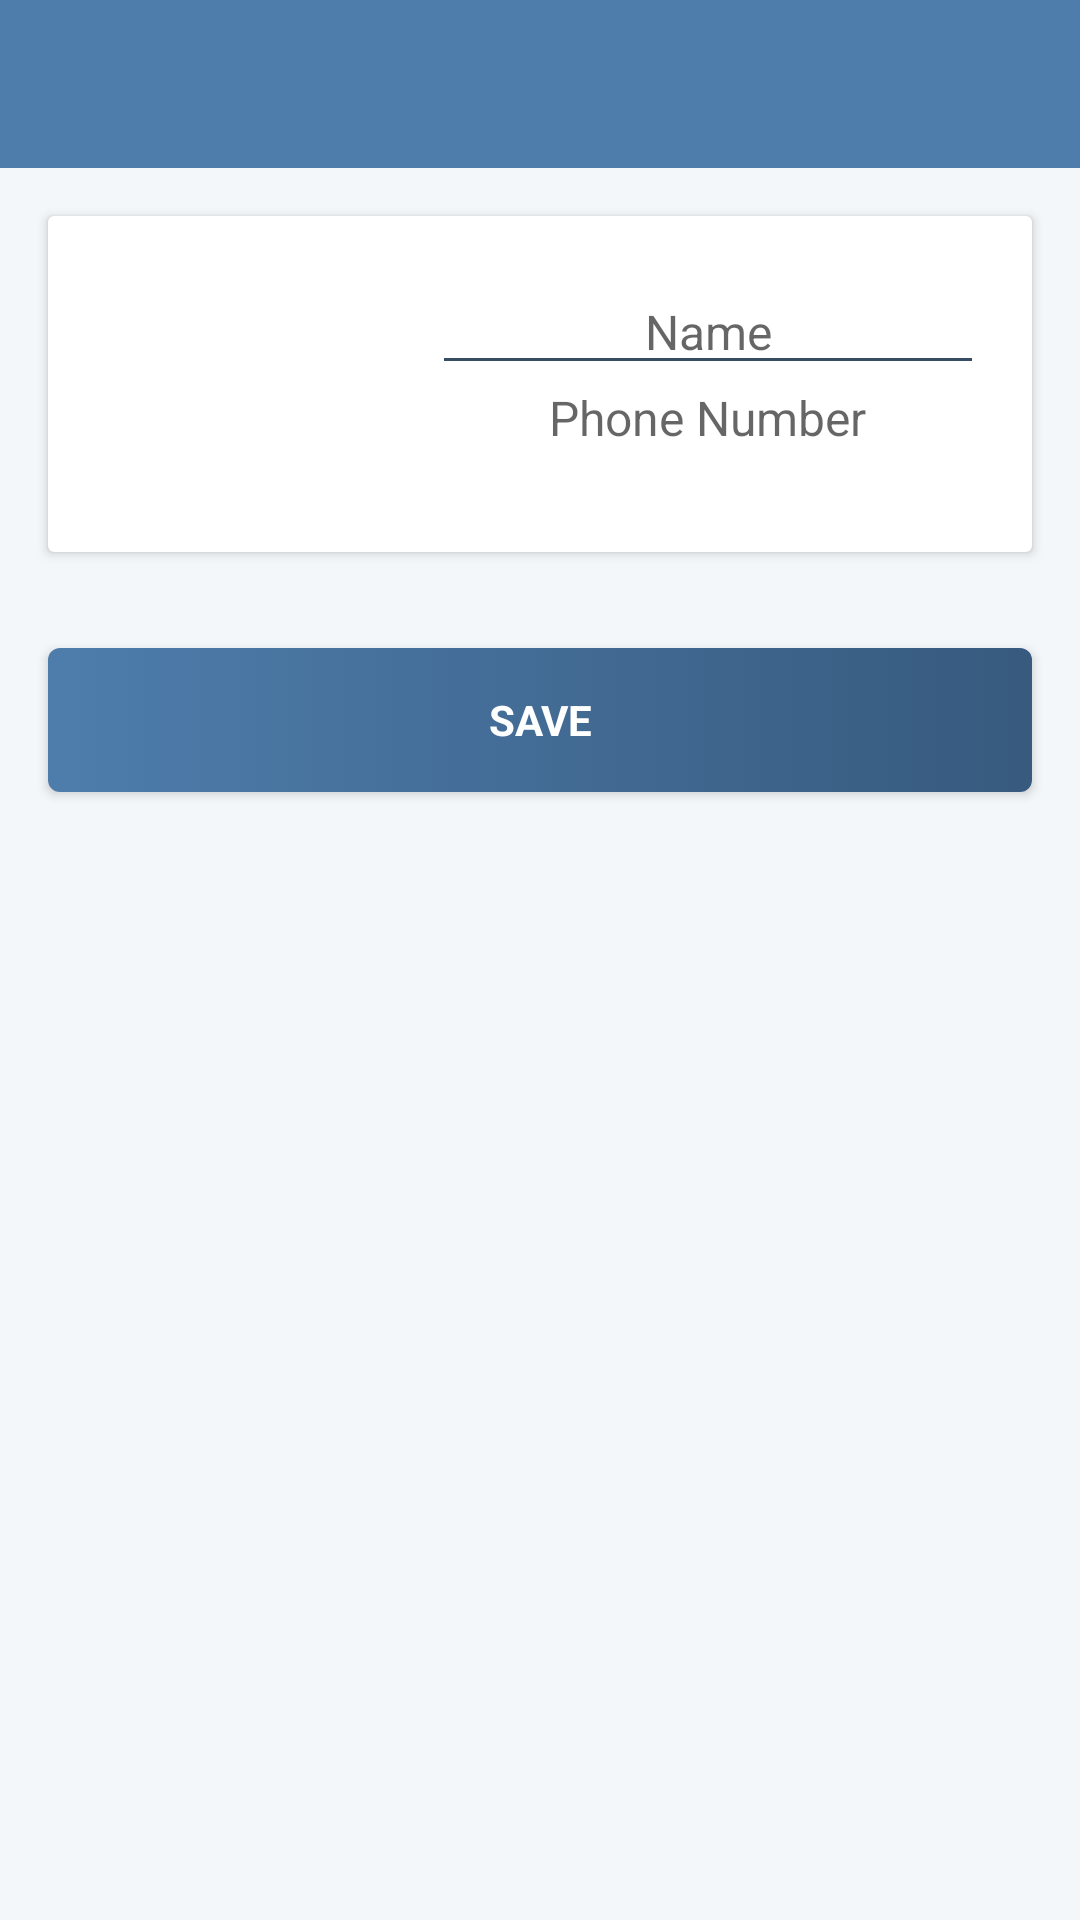

Write the Android layout XML for this screen, with the resource values it uses.
<!-- AndroidManifest.xml: application theme AppTheme -->
<!-- res/layout/activity_contact_details.xml -->
<?xml version="1.0" encoding="utf-8"?>
<layout xmlns:android="http://schemas.android.com/apk/res/android"
    xmlns:bind="http://schemas.android.com/apk/res-auto"
    xmlns:app="http://schemas.android.com/apk/res-auto">

    <data>
        <variable
            name="image"
            type="android.net.Uri"/>
    </data>

    <LinearLayout
        android:orientation="vertical"
        android:layout_width="match_parent"
        android:layout_height="wrap_content">

        <android.support.v7.widget.Toolbar
            style="@style/AppTheme.Toolbar"
            android:id="@+id/tlbCreateContactToolbar"
            android:layout_width="match_parent"
            android:layout_height="?attr/actionBarSize"/>

        <ScrollView
            android:layout_width="match_parent"
            android:layout_height="match_parent">

            <LinearLayout
                android:orientation="vertical"
                android:layout_width="match_parent"
                android:layout_height="wrap_content">

                <android.support.v7.widget.CardView
                    android:layout_width="match_parent"
                    android:layout_height="wrap_content"
                    android:layout_margin="@dimen/contact_details_item_margin"
                    app:elevation="@dimen/contact_container_elevation">

                    <LinearLayout
                        android:orientation="horizontal"
                        android:layout_width="match_parent"
                        android:layout_height="wrap_content">

                        <ImageButton
                            android:id="@+id/imbCreateContactPhoto"
                            android:layout_width="@dimen/contact_details_avatar_size"
                            android:layout_height="@dimen/contact_details_avatar_size"
                            android:layout_margin="@dimen/contact_details_avatar_margin"
                            android:scaleType="fitXY"
                            android:background="?android:attr/selectableItemBackground"
                            bind:placeholder="@{@drawable/ic_upload}"
                            bind:circleImage="@{image}"/>

                        <LinearLayout
                            android:orientation="vertical"
                            android:layout_width="0dp"
                            android:layout_height="match_parent"
                            android:layout_weight="1"
                            android:gravity="center">

                            <EditText
                                style="@style/AppTheme.Text.SubtitleOne"
                                android:id="@+id/edtCreateContactName"
                                android:layout_width="match_parent"
                                android:layout_height="wrap_content"
                                android:layout_marginStart="@dimen/contact_details_item_margin"
                                android:layout_marginEnd="@dimen/contact_details_item_margin"
                                android:hint="@string/contact_details_name_hint"
                                android:inputType="textPersonName"
                                android:gravity="center"
                                android:lines="1"
                                android:imeOptions="actionDone"/>

                            <TextView
                                style="@style/AppTheme.Text.SubtitleOne"
                                android:id="@+id/txtCreateContactPhoneNumber"
                                android:layout_width="wrap_content"
                                android:layout_height="wrap_content"
                                android:layout_marginStart="@dimen/contact_details_item_margin"
                                android:layout_marginEnd="@dimen/contact_details_item_margin"
                                android:layout_marginBottom="@dimen/contact_details_item_margin"
                                android:hint="@string/phone_validation_phone_hint"
                                android:lines="1"/>

                        </LinearLayout>

                    </LinearLayout>

                </android.support.v7.widget.CardView>

                <Button
                    style="@style/AppTheme.Text.Button.Light"
                    android:id="@+id/btnCreateContactSave"
                    android:layout_width="match_parent"
                    android:layout_height="wrap_content"
                    android:layout_margin="@dimen/contact_details_item_margin"
                    android:text="@string/contact_details_save_button"
                    android:background="@drawable/selector_button"/>

            </LinearLayout>

        </ScrollView>

    </LinearLayout>

</layout>
<!-- resources referenced by this layout -->
<resources>
  <dimen name="contact_container_elevation">4dp</dimen>
  <dimen name="contact_details_avatar_margin">8dp</dimen>
  <dimen name="contact_details_avatar_size">96dp</dimen>
  <dimen name="contact_details_item_margin">16dp</dimen>
  <!-- drawable ic_upload (drawable) -->
  <vector android:height="24dp" android:tint="#375A7E"
      android:viewportHeight="24.0" android:viewportWidth="24.0"
      android:width="24dp" xmlns:android="http://schemas.android.com/apk/res/android">
      <path android:fillColor="#FF000000" android:pathData="M9,16h6v-6h4l-7,-7 -7,7h4zM5,18h14v2L5,20z"/>
  </vector>
  <string name="contact_details_name_hint">Name</string>
  <string name="contact_details_save_button">Save</string>
  <string name="phone_validation_phone_hint">Phone Number</string>
  <style name="AppTheme.Text.Button.Light">
          <item name="android:textColor">@color/colorTextLight</item>
      </style>
  <style name="AppTheme.Text.SubtitleOne">
          <item name="android:textSize">@dimen/text_size_subtitle_one</item>
      </style>
  <style name="AppTheme.Toolbar">
          <item name="android:background">@color/colorToolbar</item>
          <item name="android:theme">@style/ThemeOverlay.AppCompat.ActionBar</item>
          <item name="popupTheme">@style/ThemeOverlay.AppCompat.Light</item>
          <item name="titleTextColor">@color/colorTextToolbar</item>
      </style>
  <!-- drawable background_button_pressed (drawable) -->
  <?xml version="1.0" encoding="utf-8"?>
  <shape xmlns:android="http://schemas.android.com/apk/res/android">
  
      <gradient
          android:startColor="@color/colorButtonPressedStart"
          android:endColor="@color/colorButtonPressedEnd"/>
  
      <corners android:radius="@dimen/button_corner_radius"/>
  
  </shape>
  <!-- drawable background_button_normal (drawable) -->
  <?xml version="1.0" encoding="utf-8"?>
  <shape xmlns:android="http://schemas.android.com/apk/res/android">
  
      <gradient
          android:startColor="@color/colorButtonNormalStart"
          android:endColor="@color/colorButtonNormalEnd"/>
  
      <corners android:radius="@dimen/button_corner_radius"/>
  
  </shape>
  <color name="colorTextLight">@color/colorWhiteFFFFFF</color>
  <dimen name="text_size_subtitle_one">16sp</dimen>
  <color name="colorToolbar">@color/colorPrimary</color>
  <color name="colorTextToolbar">@color/colorTextLight</color>
  <color name="colorPrimary">@color/colorBlue4E7DAC</color>
  <color name="colorPrimaryDark">@color/colorBlue375A7E</color>
  <color name="colorAccent">@color/colorYellowD9AB4E</color>
  <color name="colorTextDark">@color/colorBlue364D64</color>
  <style name="AppTheme.OverflowButton">
          <item name="android:src">@drawable/ic_overflow</item>
      </style>
  <color name="colorWindow">@color/colorWhiteF4F7F9</color>
  <color name="colorButtonPressedStart">@color/colorPrimaryDark</color>
  <color name="colorButtonPressedEnd">@color/colorBlue364D64</color>
  <dimen name="button_corner_radius">4dp</dimen>
  <color name="colorButtonNormalStart">@color/colorPrimary</color>
  <color name="colorButtonNormalEnd">@color/colorPrimaryDark</color>
  <color name="colorWhiteFFFFFF">#FFFFFF</color>
  <color name="colorBlue4E7DAC">#4E7DAC</color>
  <color name="colorBlue375A7E">#375A7E</color>
  <color name="colorYellowD9AB4E">#D9AB4E</color>
  <color name="colorBlue364D64">#364D64</color>
  <!-- drawable ic_overflow (drawable) -->
  <vector android:height="32dp" android:tint="#FFFFFF"
      android:viewportHeight="32.0" android:viewportWidth="32.0"
      android:width="32dp" xmlns:android="http://schemas.android.com/apk/res/android">
      <path android:fillColor="#FF000000" android:pathData="M12,8c1.1,0 2,-0.9 2,-2s-0.9,-2 -2,-2 -2,0.9 -2,2 0.9,2 2,2zM12,10c-1.1,0 -2,0.9 -2,2s0.9,2 2,2 2,-0.9 2,-2 -0.9,-2 -2,-2zM12,16c-1.1,0 -2,0.9 -2,2s0.9,2 2,2 2,-0.9 2,-2 -0.9,-2 -2,-2z"/>
  </vector>
  <color name="colorWhiteF4F7F9">#F4F7F9</color>
</resources>
